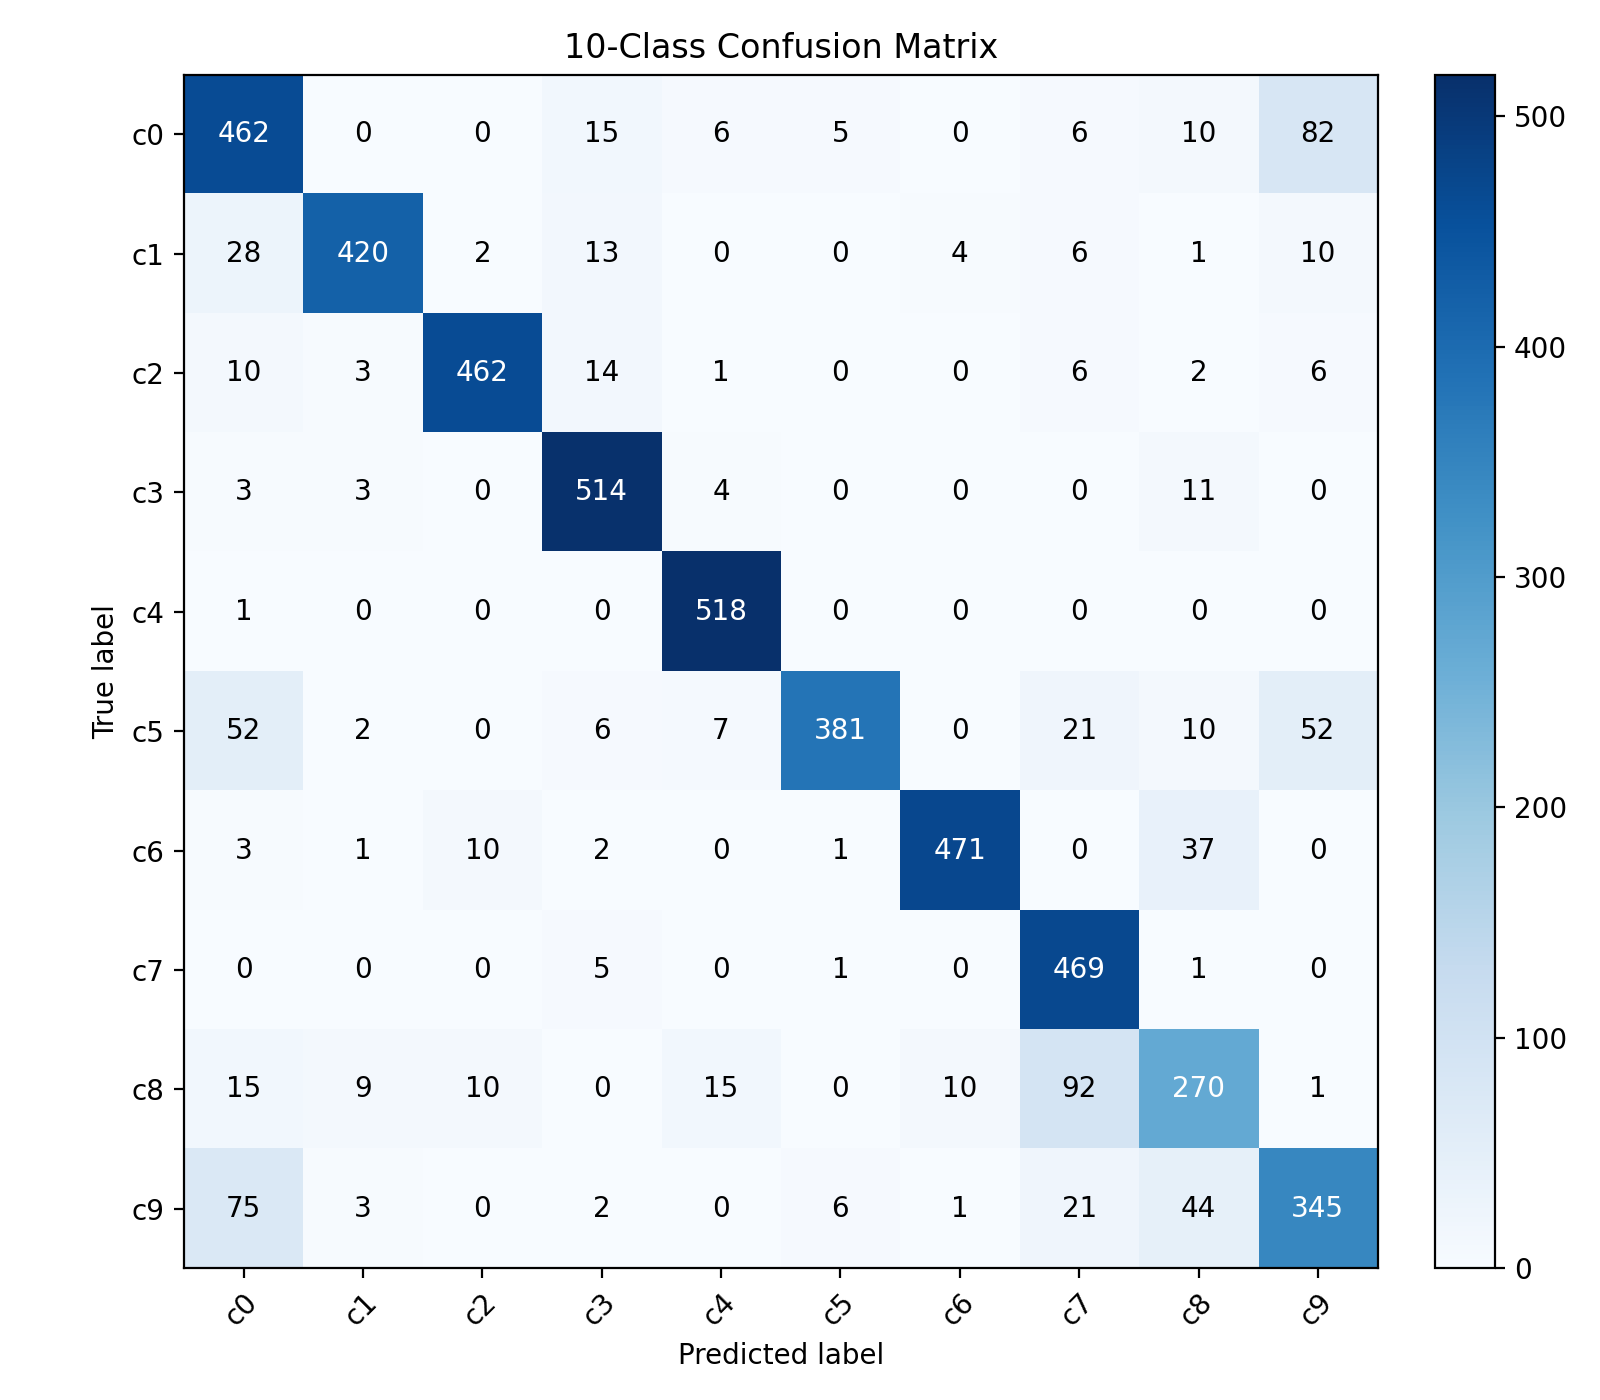

The file beside this chart, header and first rows:
actual/predicted, c0, c1, c2, c3, c4, c5, c6, c7, c8, c9
c0, 462, 0, 0, 15, 6, 5, 0, 6, 10, 82
c1, 28, 420, 2, 13, 0, 0, 4, 6, 1, 10
c2, 10, 3, 462, 14, 1, 0, 0, 6, 2, 6
c3, 3, 3, 0, 514, 4, 0, 0, 0, 11, 0
c4, 1, 0, 0, 0, 518, 0, 0, 0, 0, 0
c5, 52, 2, 0, 6, 7, 381, 0, 21, 10, 52
c6, 3, 1, 10, 2, 0, 1, 471, 0, 37, 0
c7, 0, 0, 0, 5, 0, 1, 0, 469, 1, 0
c8, 15, 9, 10, 0, 15, 0, 10, 92, 270, 1
c9, 75, 3, 0, 2, 0, 6, 1, 21, 44, 345
